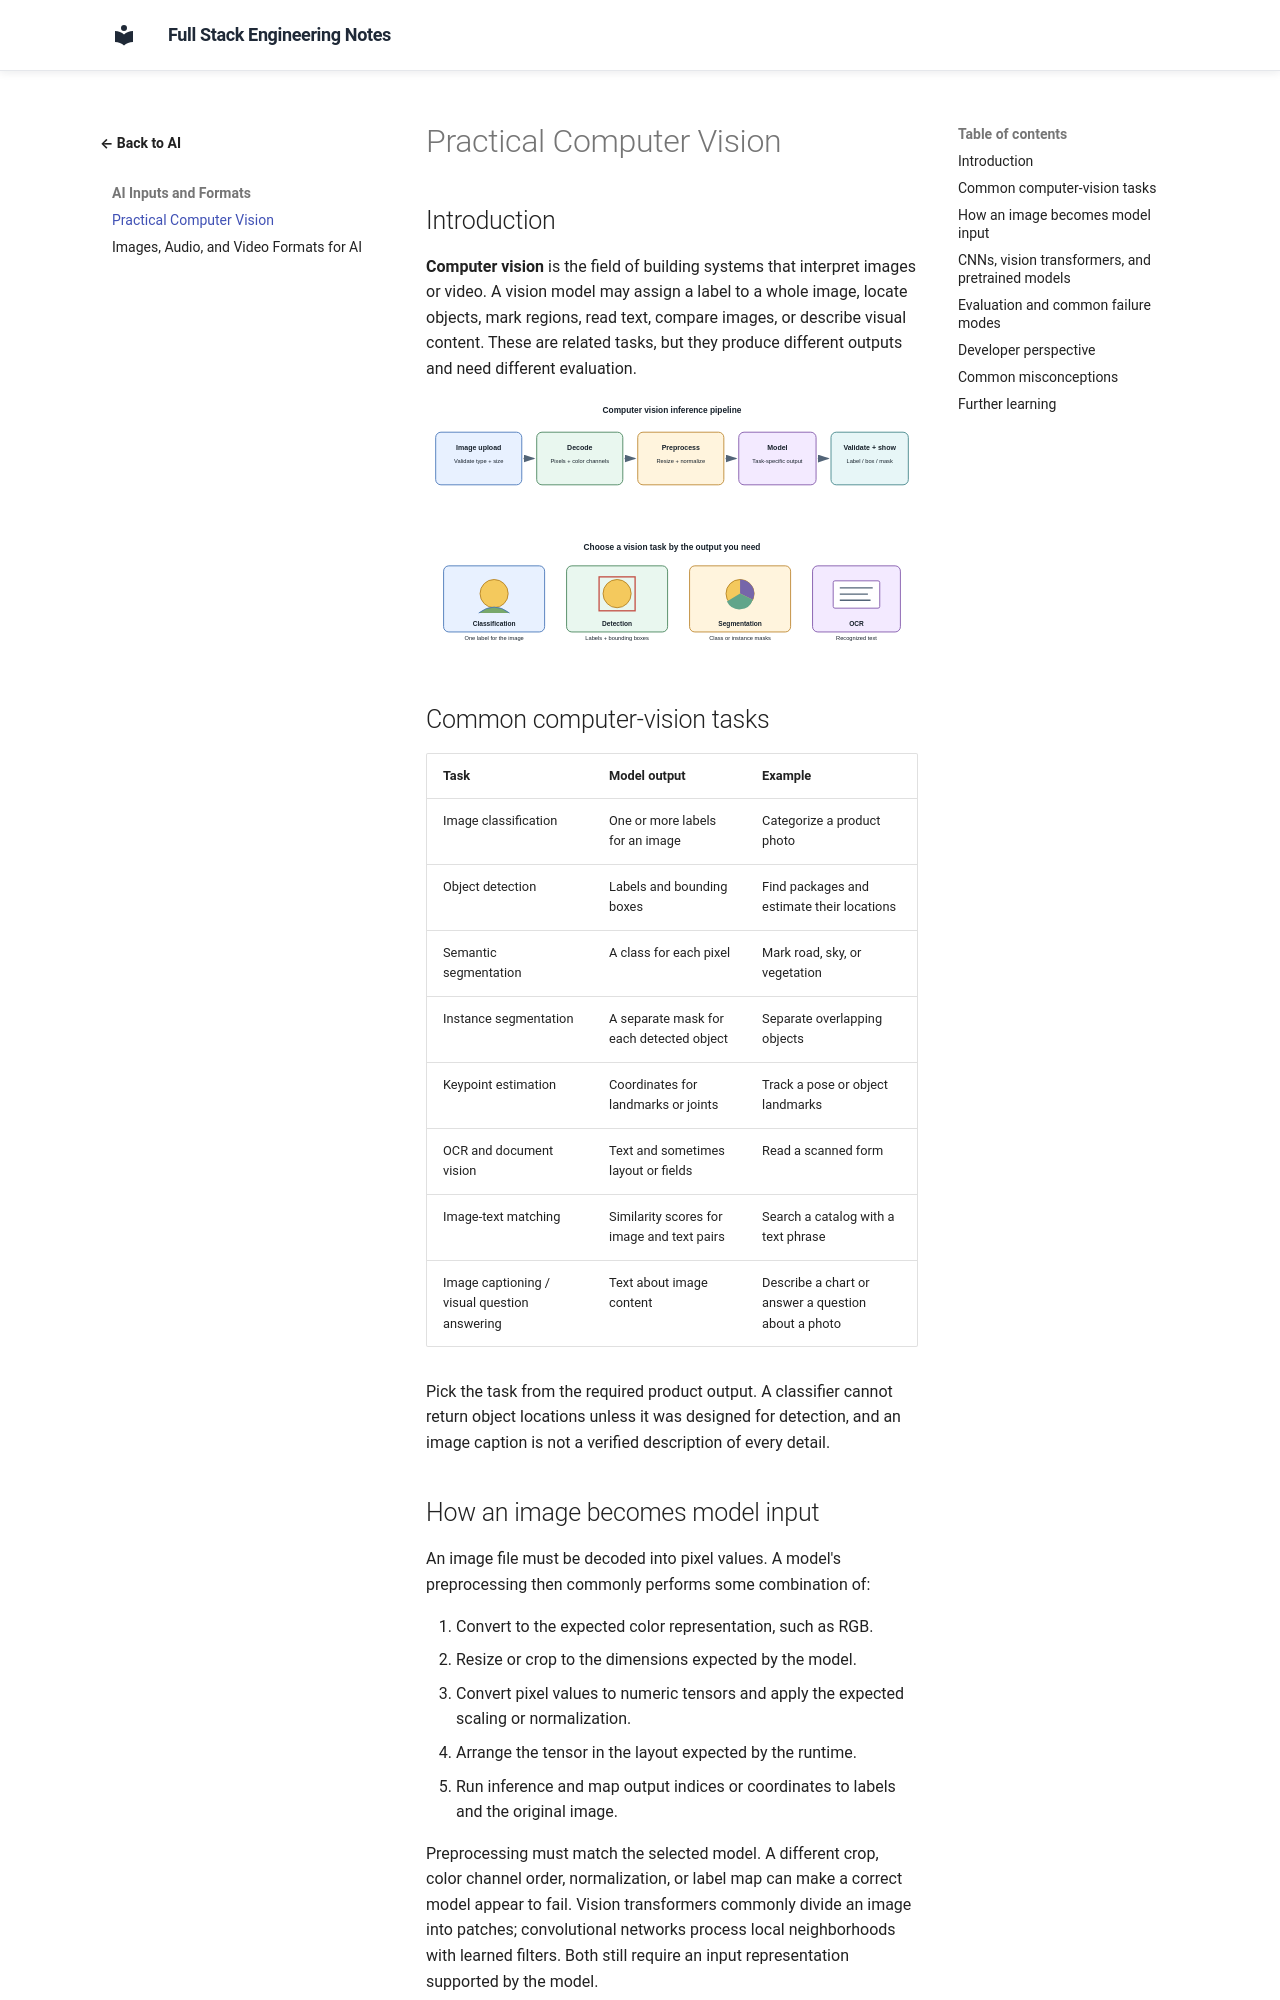

repository: murthy-satti/fullstack-notes · page: 06-ai-and-machine-learning/computer-vision/index.html · generator: mkdocs

# Practical Computer Vision

## Introduction

**Computer vision** is the field of building systems that interpret images
or video. A vision model may assign a label to a whole image, locate
objects, mark regions, read text, compare images, or describe visual
content. These are related tasks, but they produce different outputs and
need different evaluation.

![A computer-vision workflow decodes and preprocesses an image, applies a task-specific model, then validates and presents its result.](computer-vision-pipeline.svg)

![Classification, detection, segmentation, and OCR solve different visual tasks and return different kinds of results.](computer-vision-tasks.svg)

## Common computer-vision tasks

| Task | Model output | Example |
|---|---|---|
| Image classification | One or more labels for an image | Categorize a product photo |
| Object detection | Labels and bounding boxes | Find packages and estimate their locations |
| Semantic segmentation | A class for each pixel | Mark road, sky, or vegetation |
| Instance segmentation | A separate mask for each detected object | Separate overlapping objects |
| Keypoint estimation | Coordinates for landmarks or joints | Track a pose or object landmarks |
| OCR and document vision | Text and sometimes layout or fields | Read a scanned form |
| Image-text matching | Similarity scores for image and text pairs | Search a catalog with a text phrase |
| Image captioning / visual question answering | Text about image content | Describe a chart or answer a question about a photo |

Pick the task from the required product output. A classifier cannot return
object locations unless it was designed for detection, and an image caption
is not a verified description of every detail.
